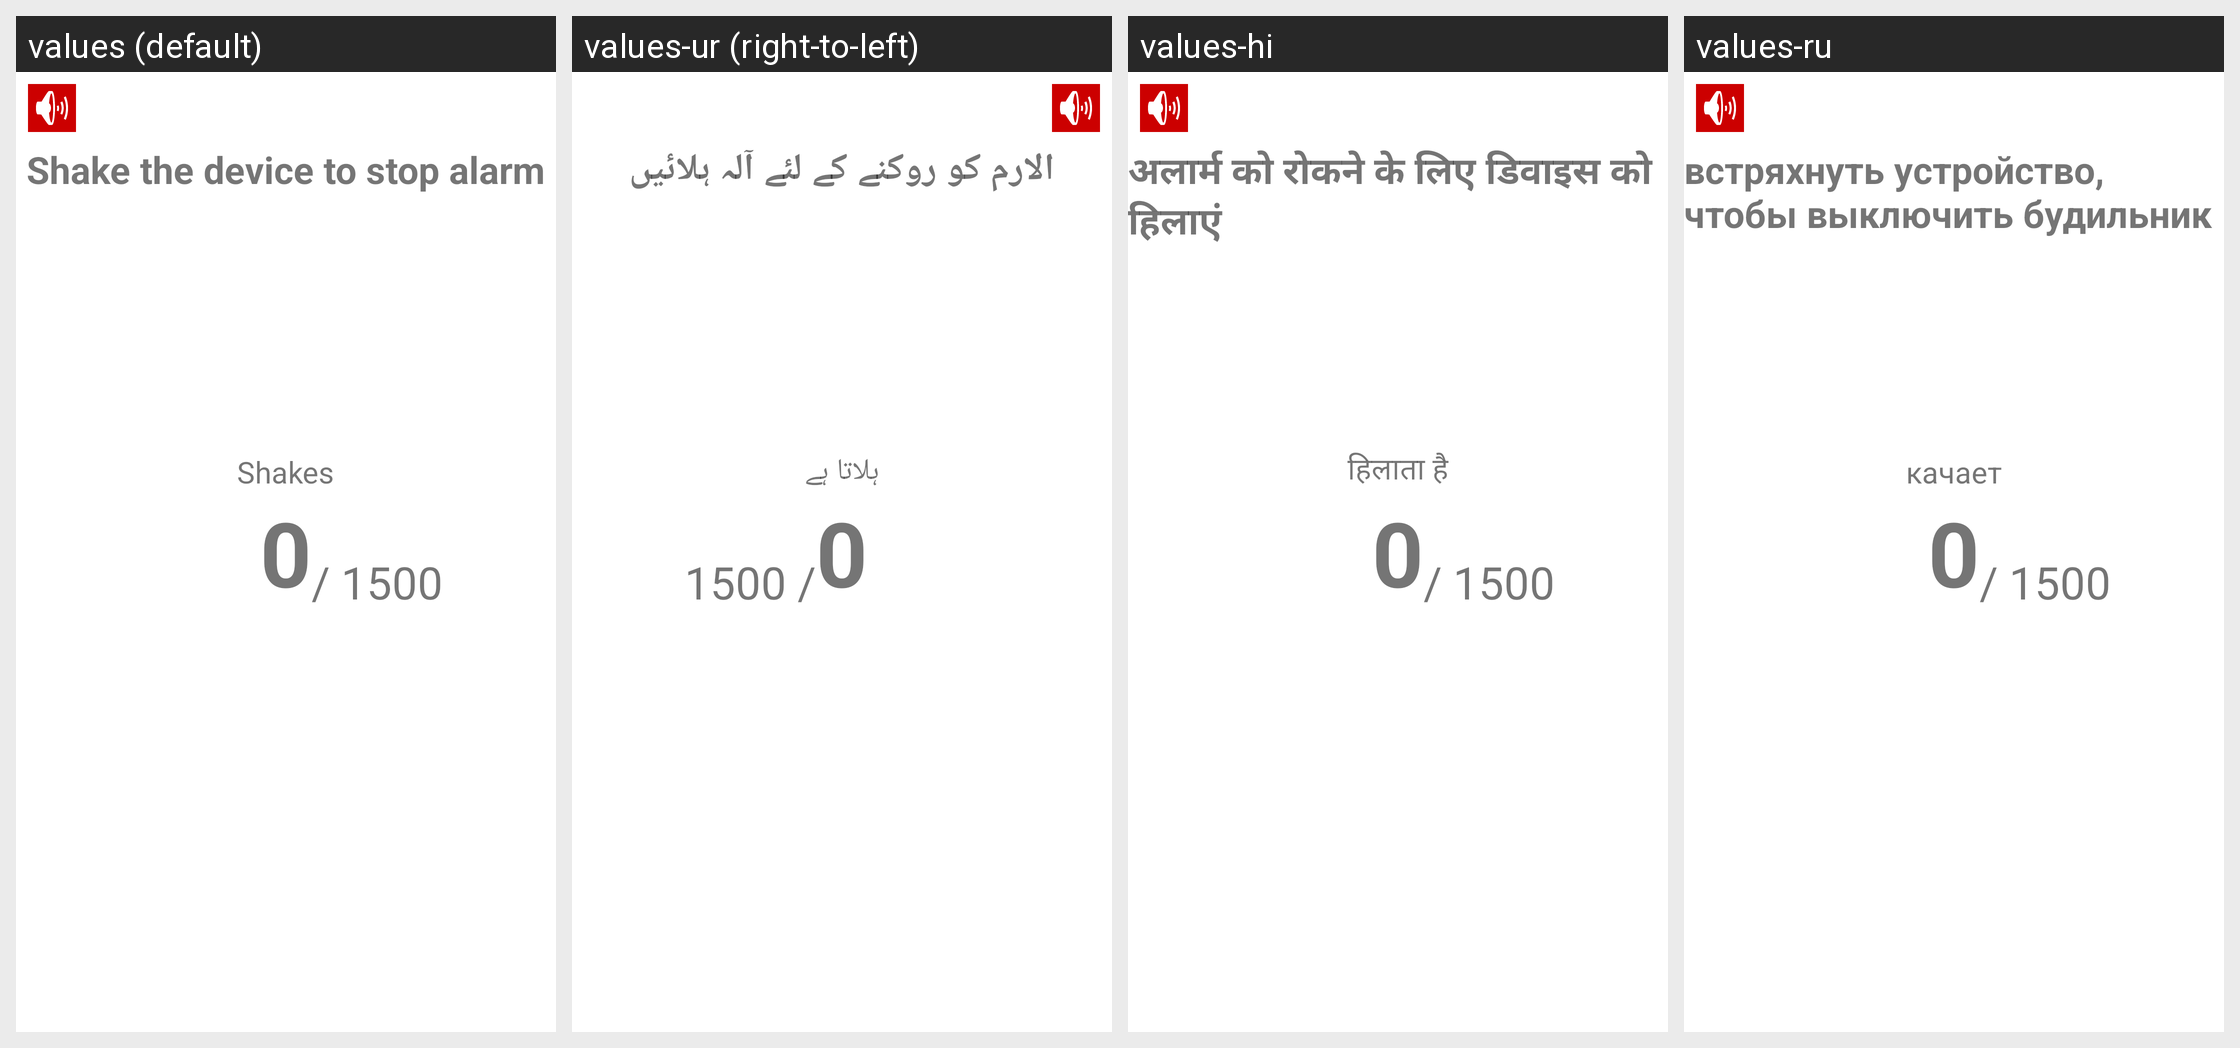

Locale-by-locale string values for the Android screen shown in this grid:
Android screen res/layout/fragment_shake_alarm.xml rendered under 4 locales, left to right: values (default), values-ur (right-to-left), values-hi, values-ru. Device: Nexus 5 (rendered at 1080×1920; each locale shown at half size, 540×960, under a caption strip naming it); theme AppTheme.
Other locales in the repository, not shown: values-ar, values-bn, values-fr.
Strings drawn on this screen, with the default value and each locale's value (text and hints the layout hard-codes, and strings that could not be matched under every locale, appear in the picture but are not listed):

shake_the_device_to_stop_alarm
  values: Shake the device to stop alarm
  values-ur: الارم کو روکنے کے لئے آلہ ہلائیں
  values-hi: अलार्म को रोकने के लिए डिवाइस को हिलाएं
  values-ru: встряхнуть устройство, чтобы выключить будильник

shakes
  values: Shakes
  values-ur: ہلاتا ہے
  values-hi: हिलाता है
  values-ru: качает
